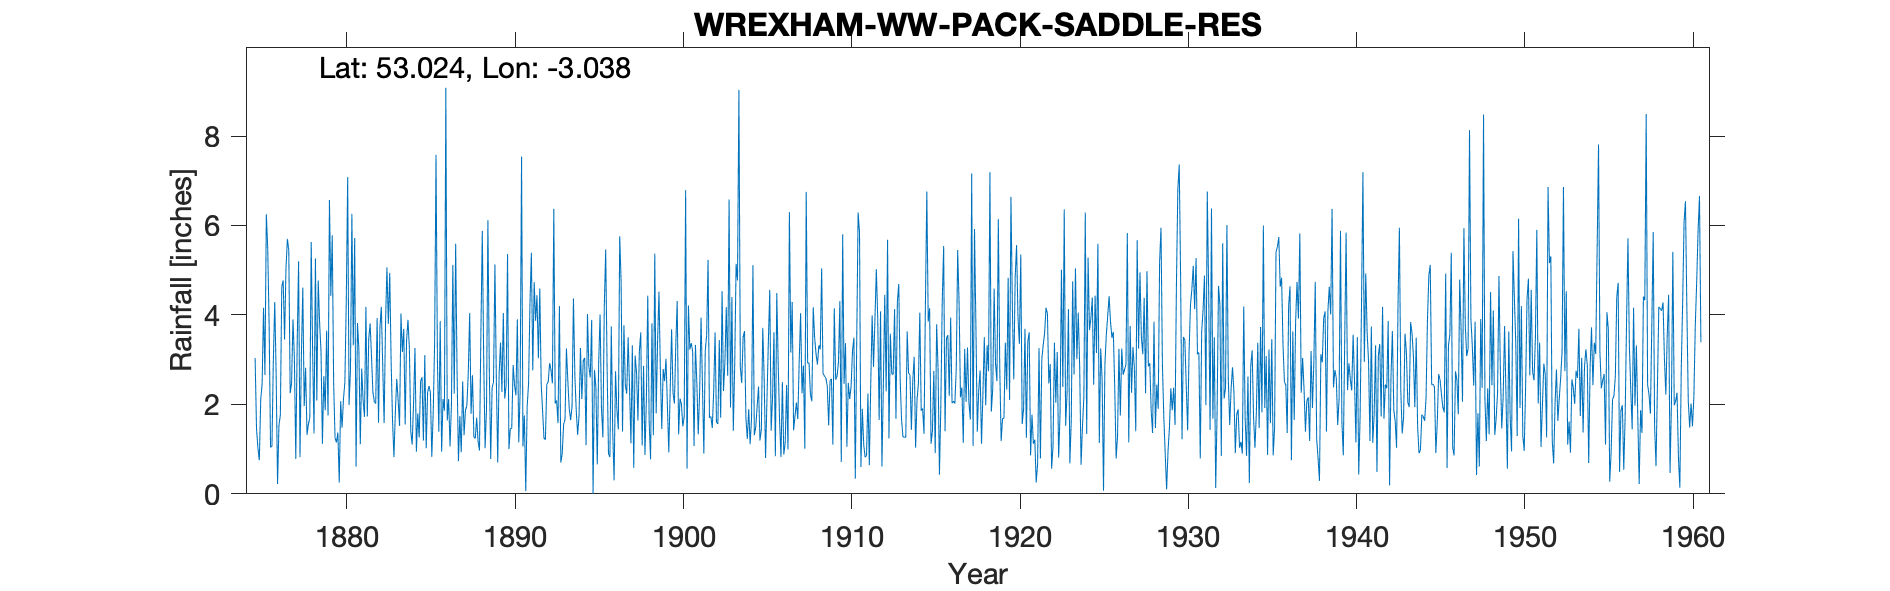

The data file committed next to this chart (first rows):
WREXHAM WW PACK SADDLE RES, , , , , , , , , , , , , , , , , , , , , , , 
Grid ref, SJ305479, Long, -3.038, Lat, 53.02, Elevation, 370, ft, , , , , , , , , , , , , , , 
Station no, 4290, , , , , , , , , , , , , , , , , , , , , , 
, 1870, 1871, 1872, 1873, 1874, 1875, 1876, 1877, 1878, 1879, 1880, 1881, 1882, 1883, 1884, 1885, 1886, 1887, 1888, 1889, 1890, 1891, 1892
January, , , , , , , , , , 1.12, 0.25, 0.61, 2.27, 4.94, 3.43, 1.19, 3.86, 2.74, 1.27, 0.78, 5.36, 1.75, 2.46
February, , , , , , , , , , 2.63, 2.07, 3.82, 2.06, 2.94, 3.89, 3.1, 0.94, 0.73, 1.24, 2.37, 1, 0.06, 1.86
March, , , , , , , , , , 1.87, 1.48, 3.22, 2.02, 1.63, 3.26, 1.02, 2.12, 1.74, 1.7, 2.5, 1.46, 1.95, 1.24
April, , , , , , , , , 1.7, 3.65, 2.12, 1.11, 3.93, 0.82, 1.4, 2.26, 1.86, 0.93, 1.17, 5.13, 1.46, 2.47, 1.21
May, , , , , , , , , 5.63, 1.75, 2.49, 2.8, 1.59, 1.83, 1.1, 2.41, 9.08, 2.51, 0.97, 2.62, 2.88, 4.26, 2.45
June, , , , , , , , , 3.19, 6.57, 4.28, 2.09, 3.72, 2.57, 2.04, 2.26, 1.64, 1.31, 3.6, 0.7, 2.43, 5.39, 2.5
July, , , , , , , , , 1.35, 4.43, 7.08, 1.72, 4.18, 2.09, 3.26, 0.83, 2.12, 1.87, 5.88, 2.67, 2.2, 2.76, 2.92
August, , , , , , , , , 5.26, 5.78, 1.99, 4.18, 2.85, 1.52, 0.94, 1.82, 1.06, 1.97, 3.03, 3.38, 3.9, 4.73, 2.77
September, , , , , , , , , 2.09, 2.48, 2.77, 1.73, 1.58, 4.03, 1.8, 3.37, 1.99, 2.7, 1.02, 2.28, 1.15, 3.87, 2.47
October, , , , , , , , , 4.77, 1.25, 6.26, 3.45, 3.82, 3.17, 1.26, 7.58, 5.12, 4.04, 1.89, 4.04, 2.3, 4.44, 6.37
November, , , , , , , , , 3.82, 1.15, 3.32, 3.81, 5.06, 3.69, 2.51, 2.99, 2.24, 1.79, 6.12, 2.13, 7.54, 3.03, 2.02
December, , , , , , , , , 3.17, 1.37, 5.72, 3.07, 3.8, 1.55, 2.61, 1.39, 5.59, 2.65, 2.78, 2.42, 1.06, 4.59, 2.09
Total, , , , , , , , , , 34.05, 39.83, 31.61, 36.88, 30.78, 27.5, 30.22, 37.62, 24.98, 30.67, 31.02, 32.74, 39.3, 30.36
